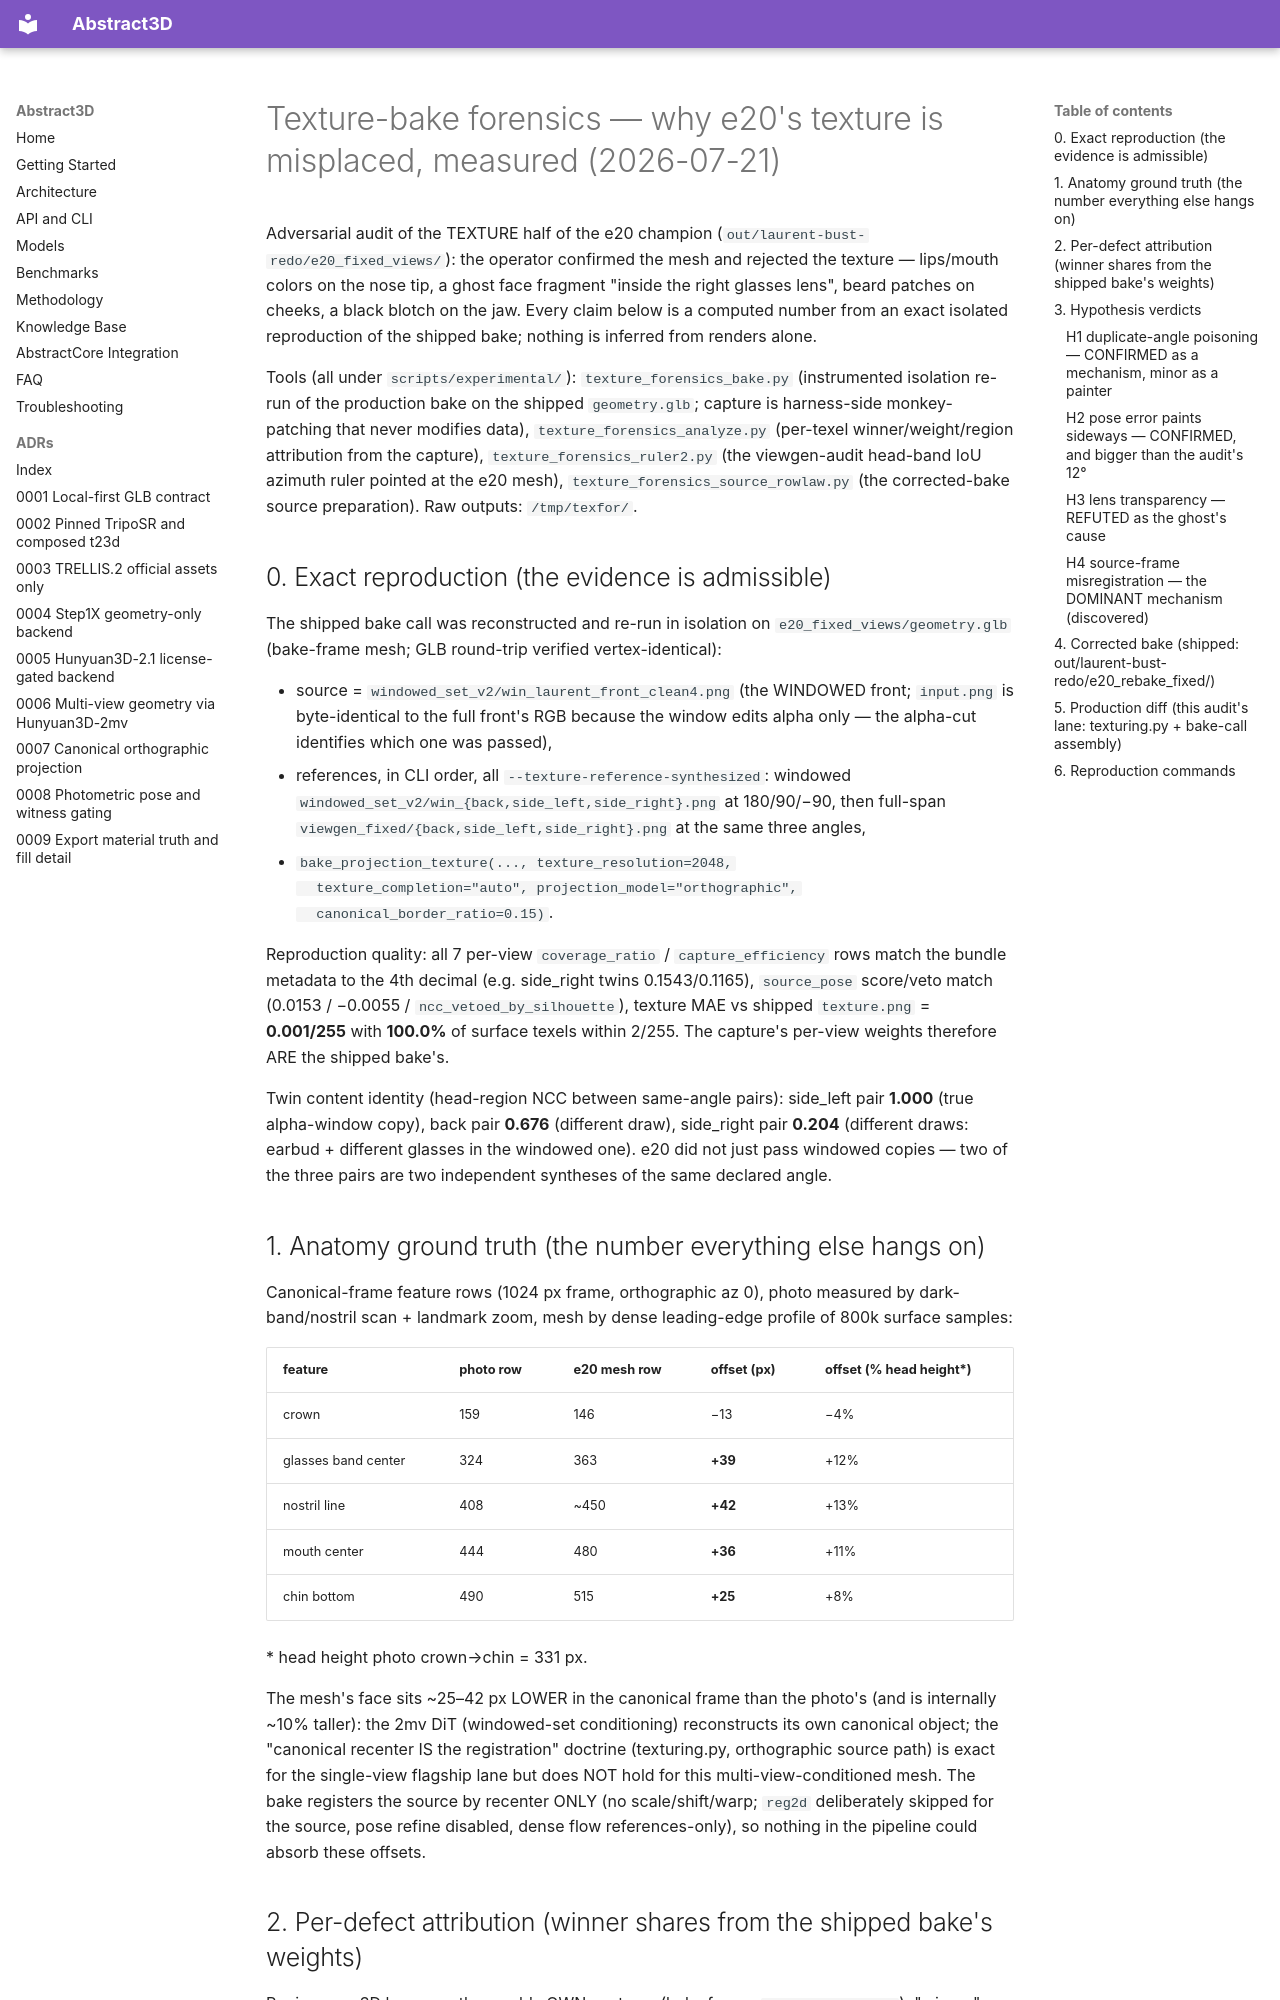

repository: lpalbou/abstract3d · page: research/texture_forensics/index.html · generator: mkdocs

# Texture-bake forensics — why e20's texture is misplaced, measured (2026-07-21)

Adversarial audit of the TEXTURE half of the e20 champion
(`out/laurent-bust-redo/e20_fixed_views/`): the operator confirmed the mesh
and rejected the texture — lips/mouth colors on the nose tip, a ghost face
fragment "inside the right glasses lens", beard patches on cheeks, a black
blotch on the jaw. Every claim below is a computed number from an exact
isolated reproduction of the shipped bake; nothing is inferred from renders
alone.

Tools (all under `scripts/experimental/`):
`texture_forensics_bake.py` (instrumented isolation re-run of the
production bake on the shipped `geometry.glb`; capture is harness-side
monkey-patching that never modifies data), `texture_forensics_analyze.py`
(per-texel winner/weight/region attribution from the capture),
`texture_forensics_ruler2.py` (the viewgen-audit head-band IoU azimuth
ruler pointed at the e20 mesh), `texture_forensics_source_rowlaw.py`
(the corrected-bake source preparation). Raw outputs: `/tmp/texfor/`.

## 0. Exact reproduction (the evidence is admissible)

The shipped bake call was reconstructed and re-run in isolation on
`e20_fixed_views/geometry.glb` (bake-frame mesh; GLB round-trip verified
vertex-identical):

- source = `windowed_set_v2/win_laurent_front_clean4.png` (the WINDOWED
  front; `input.png` is byte-identical to the full front's RGB because the
  window edits alpha only — the alpha-cut identifies which one was passed),
- references, in CLI order, all `--texture-reference-synthesized`:
  windowed `windowed_set_v2/win_{back,side_left,side_right}.png` at
  180/90/−90, then full-span `viewgen_fixed/{back,side_left,side_right}.png`
  at the same three angles,
- `bake_projection_texture(..., texture_resolution=2048,
  texture_completion="auto", projection_model="orthographic",
  canonical_border_ratio=0.15)`.

Reproduction quality: all 7 per-view `coverage_ratio` /
`capture_efficiency` rows match the bundle metadata to the 4th decimal
(e.g. side_right twins 0.1543/0.1165), `source_pose` score/veto match
(0.0153 / −0.0055 / `ncc_vetoed_by_silhouette`), texture MAE vs shipped
`texture.png` = **0.001/255** with **100.0%** of surface texels within
2/255. The capture's per-view weights therefore ARE the shipped bake's.

Twin content identity (head-region NCC between same-angle pairs):
side_left pair **1.000** (true alpha-window copy), back pair **0.676**
(different draw), side_right pair **0.204** (different draws: earbud +
different glasses in the windowed one). e20 did not just pass windowed
copies — two of the three pairs are two independent syntheses of the same
declared angle.

## 1. Anatomy ground truth (the number everything else hangs on)

Canonical-frame feature rows (1024 px frame, orthographic az 0), photo
measured by dark-band/nostril scan + landmark zoom, mesh by dense
leading-edge profile of 800k surface samples:

| feature | photo row | e20 mesh row | offset (px) | offset (% head height*) |
|---|---|---|---|---|
| crown | 159 | 146 | −13 | −4% |
| glasses band center | 324 | 363 | **+39** | +12% |
| nostril line | 408 | ~450 | **+42** | +13% |
| mouth center | 444 | 480 | **+36** | +11% |
| chin bottom | 490 | 515 | **+25** | +8% |

\* head height photo crown→chin = 331 px.

The mesh's face sits ~25–42 px LOWER in the canonical frame than the
photo's (and is internally ~10% taller): the 2mv DiT (windowed-set
conditioning) reconstructs its own canonical object; the "canonical
recenter IS the registration" doctrine (texturing.py, orthographic source
path) is exact for the single-view flagship lane but does NOT hold for
this multi-view-conditioned mesh. The bake registers the source by
recenter ONLY (no scale/shift/warp; `reg2d` deliberately skipped for the
source, pose refine disabled, dense flow references-only), so nothing in
the pipeline could absorb these offsets.
